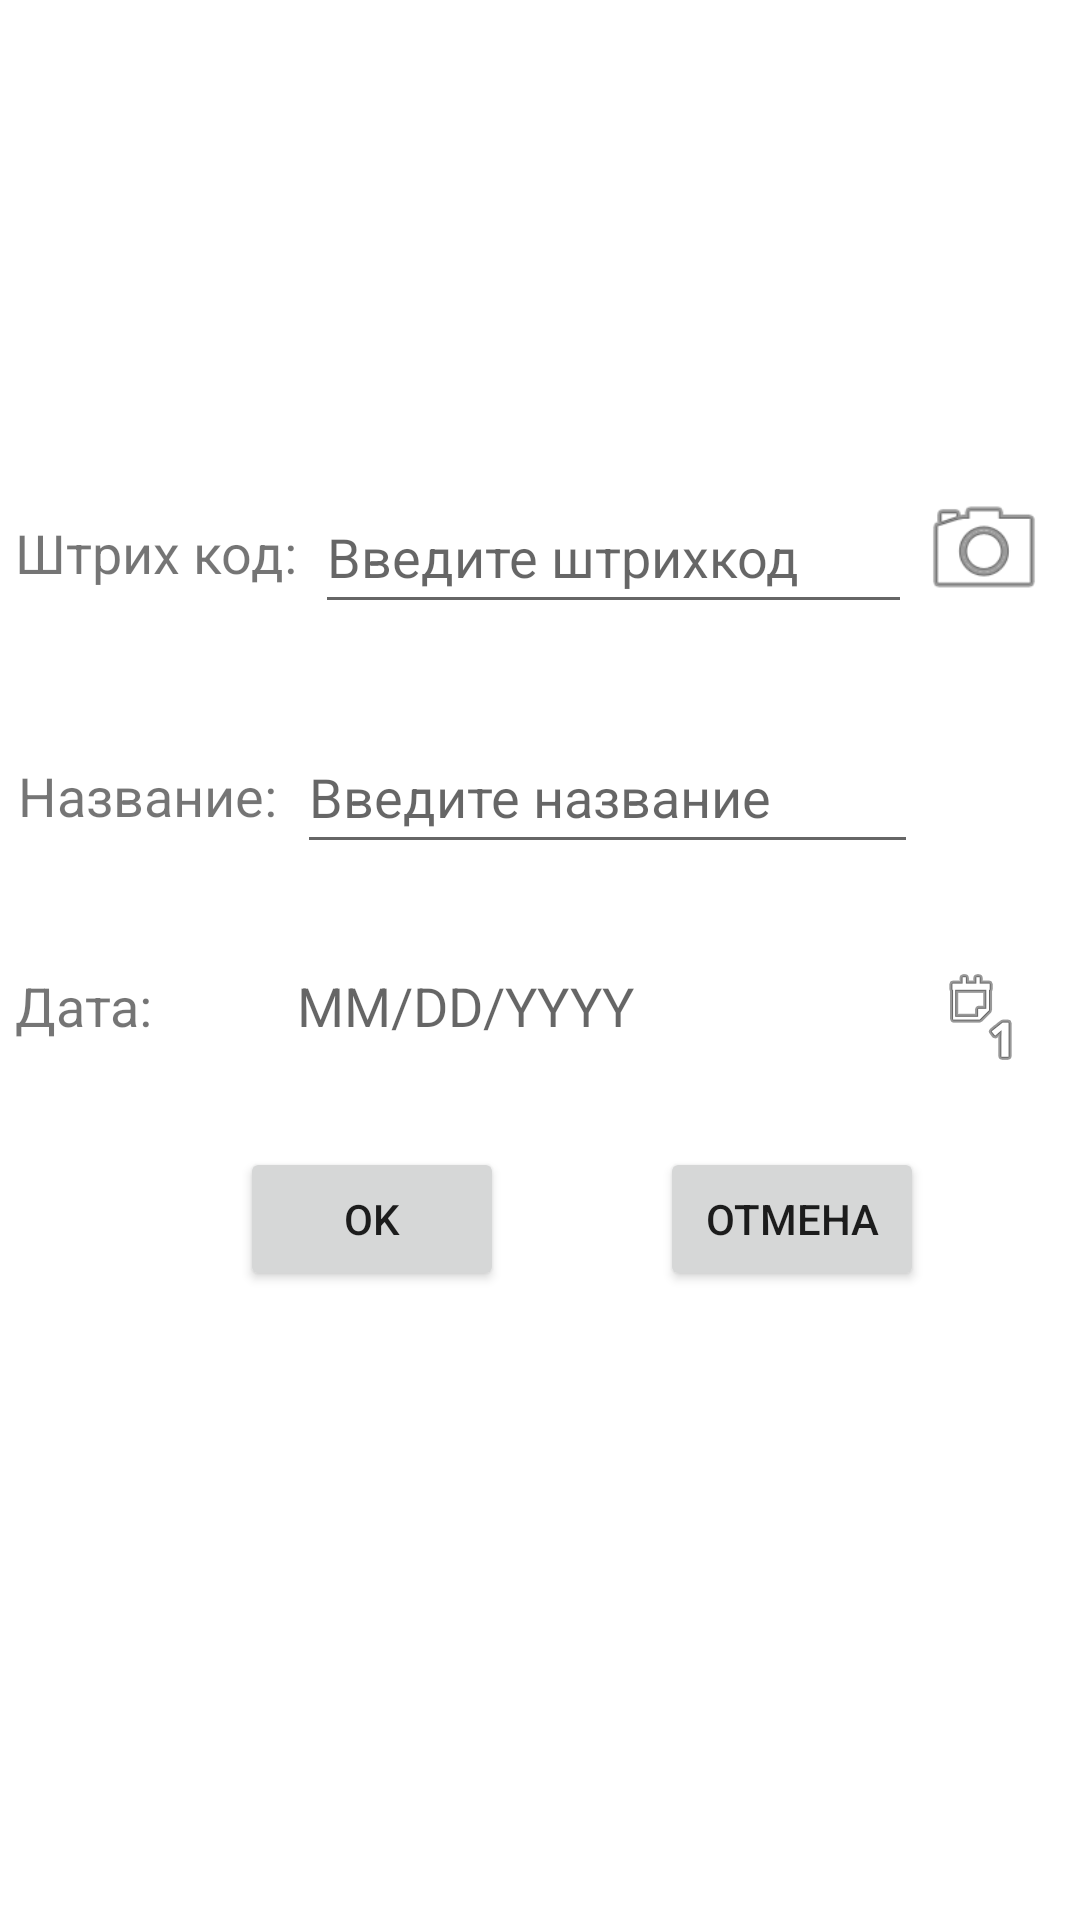

Android layout source for this screen:
<!-- AndroidManifest.xml: application theme Theme.FGManager -->
<!-- res/layout/fragment_craete_date.xml -->
<?xml version="1.0" encoding="utf-8"?>
<FrameLayout xmlns:android="http://schemas.android.com/apk/res/android"
    xmlns:app="http://schemas.android.com/apk/res-auto"
    xmlns:tools="http://schemas.android.com/tools"
    android:layout_width="match_parent"
    android:layout_height="match_parent"
    tools:context=".CraeteDateFragment">

    <androidx.constraintlayout.widget.ConstraintLayout
        android:layout_width="match_parent"
        android:layout_height="match_parent">

        <EditText
            android:id="@+id/et_Name"
            android:layout_width="0dp"
            android:layout_height="wrap_content"
            android:layout_marginTop="32dp"
            android:ems="10"
            android:hint="@string/Enter_name_of_product"
            android:inputType="textPersonName"
            android:minHeight="48dp"
            app:layout_constraintEnd_toStartOf="@+id/im_scan_Barcode"
            app:layout_constraintHorizontal_bias="0.058"
            app:layout_constraintStart_toEndOf="@+id/tv_Barcode"
            app:layout_constraintTop_toBottomOf="@+id/et_Barcode" />

        <TextView
            android:id="@+id/tv_Barcode"
            android:layout_width="wrap_content"
            android:layout_height="wrap_content"
            android:layout_marginStart="5dp"
            android:layout_marginEnd="6dp"
            android:text="@string/Title_of_Barcode"
            android:textSize="18sp"
            app:layout_constraintBottom_toBottomOf="@+id/et_Barcode"
            app:layout_constraintEnd_toStartOf="@+id/et_Barcode"
            app:layout_constraintStart_toStartOf="parent"
            app:layout_constraintTop_toTopOf="@+id/et_Barcode" />

        <EditText
            android:id="@+id/et_Barcode"
            android:layout_width="0dp"
            android:layout_height="wrap_content"
            android:layout_marginTop="160dp"
            android:layout_marginEnd="2dp"
            android:ems="10"
            android:hint="@string/hint_Enter_Of_Barcode"
            android:inputType="number|numberDecimal"
            android:minHeight="48dp"
            app:layout_constraintEnd_toStartOf="@+id/im_scan_Barcode"
            app:layout_constraintStart_toEndOf="@+id/tv_Barcode"
            app:layout_constraintTop_toTopOf="parent" />

        <TextView
            android:id="@+id/tv_Name"
            android:layout_width="wrap_content"
            android:layout_height="wrap_content"
            android:layout_marginStart="5dp"
            android:layout_marginEnd="6dp"
            android:text="@string/title_Of_Product"
            android:textSize="18sp"
            app:layout_constraintBottom_toBottomOf="@+id/et_Name"
            app:layout_constraintEnd_toEndOf="@+id/tv_Barcode"
            app:layout_constraintStart_toStartOf="parent"
            app:layout_constraintTop_toTopOf="@+id/et_Name"
            app:layout_constraintVertical_bias="0.55" />

        <Button
            android:id="@+id/b_Ok"
            android:layout_width="wrap_content"
            android:layout_height="wrap_content"
            android:layout_marginStart="80dp"
            android:text="Ok"
            app:layout_constraintBottom_toTopOf="@+id/barrier"
            app:layout_constraintStart_toStartOf="parent"
            app:layout_constraintTop_toTopOf="@+id/b_Cancel"
            app:layout_constraintVertical_bias="0.509"
            tools:ignore="HardcodedText" />

        <Button
            android:id="@+id/b_Cancel"
            android:layout_width="wrap_content"
            android:layout_height="wrap_content"
            android:layout_marginTop="35dp"
            android:text="@string/cancel"
            app:layout_constraintBottom_toTopOf="@+id/barrier"
            app:layout_constraintEnd_toEndOf="parent"
            app:layout_constraintStart_toEndOf="@+id/b_Ok"
            app:layout_constraintTop_toBottomOf="@+id/tv_Date"
            app:layout_constraintVertical_bias="0.0" />

        <ImageView
            android:id="@+id/im_scan_Barcode"
            android:layout_width="44dp"
            android:layout_height="46dp"
            android:layout_marginEnd="10dp"
            android:src="@android:drawable/ic_menu_camera"
            app:layout_constraintBottom_toBottomOf="@+id/et_Barcode"
            app:layout_constraintEnd_toEndOf="parent"
            app:layout_constraintTop_toTopOf="@+id/et_Barcode"
            app:layout_constraintVertical_bias="0.0" />

        <androidx.constraintlayout.widget.Barrier
            android:id="@+id/barrier"
            android:layout_width="wrap_content"
            android:layout_height="wrap_content"
            android:layout_marginEnd="411dp"
            android:layout_marginBottom="261dp"
            app:barrierDirection="top"
            app:layout_constraintBottom_toBottomOf="parent"
            app:layout_constraintEnd_toEndOf="parent"
            app:layout_constraintStart_toStartOf="parent" />

        <TextView
            android:id="@+id/tv_DateTitle"
            android:layout_width="wrap_content"
            android:layout_height="wrap_content"
            android:layout_marginEnd="5dp"
            android:text="@string/title_Of_Date"
            android:textSize="18sp"
            app:layout_constraintBottom_toBottomOf="@+id/tv_Date"
            app:layout_constraintEnd_toEndOf="@+id/tv_Name"
            app:layout_constraintHorizontal_bias="0.125"
            app:layout_constraintStart_toStartOf="parent"
            app:layout_constraintTop_toTopOf="@+id/tv_Date"
            app:layout_constraintVertical_bias="0.0" />

        <TextView
            android:id="@+id/tv_Date"
            android:layout_width="0dp"
            android:layout_height="wrap_content"
            android:layout_marginTop="35dp"
            android:hint="@string/hint_tv_SelectedDate"
            android:textSize="18sp"
            app:layout_constraintEnd_toEndOf="@+id/et_Name"
            app:layout_constraintStart_toStartOf="@+id/et_Name"
            app:layout_constraintTop_toBottomOf="@+id/et_Name" />

        <ImageView
            android:id="@+id/im_Calendar"
            android:layout_width="wrap_content"
            android:layout_height="wrap_content"
            android:src="@android:drawable/ic_menu_day"
            app:layout_constraintBottom_toBottomOf="@+id/tv_Date"
            app:layout_constraintEnd_toEndOf="@+id/im_scan_Barcode"
            app:layout_constraintStart_toEndOf="@+id/et_Barcode"
            app:layout_constraintTop_toTopOf="@+id/tv_Date"
            app:layout_constraintVertical_bias="0.0" />

    </androidx.constraintlayout.widget.ConstraintLayout>
</FrameLayout>
<!-- resources referenced by this layout -->
<resources>
  <string name="Enter_name_of_product">Введите название</string>
  <string name="Title_of_Barcode">Штрих код:</string>
  <string name="cancel">Отмена</string>
  <string name="hint_Enter_Of_Barcode">Введите штрихкод</string>
  <string name="hint_tv_SelectedDate">MM/DD/YYYY</string>
  <string name="title_Of_Date">Дата:</string>
  <string name="title_Of_Product">Название:</string>
  <style name="Theme.FGManager" parent="Theme.MaterialComponents.DayNight.DarkActionBar">
          
          <item name="colorPrimary">@color/purple_500</item>
          <item name="colorPrimaryVariant">@color/purple_700</item>
          <item name="colorOnPrimary">@color/white</item>
  
          
          <item name="colorSecondary">@color/teal_200</item>
          <item name="colorSecondaryVariant">@color/teal_700</item>
          <item name="colorOnSecondary">@color/black</item>
          
          <item name="android:statusBarColor" tools:targetApi="l">?attr/colorPrimaryVariant</item>
          
      </style>
  <color name="purple_500">#FF6200EE</color>
  <color name="purple_700">#FF3700B3</color>
  <color name="white">#FFFFFFFF</color>
  <color name="teal_200">#FF03DAC5</color>
  <color name="teal_700">#FF018786</color>
  <color name="black">#FF000000</color>
</resources>
